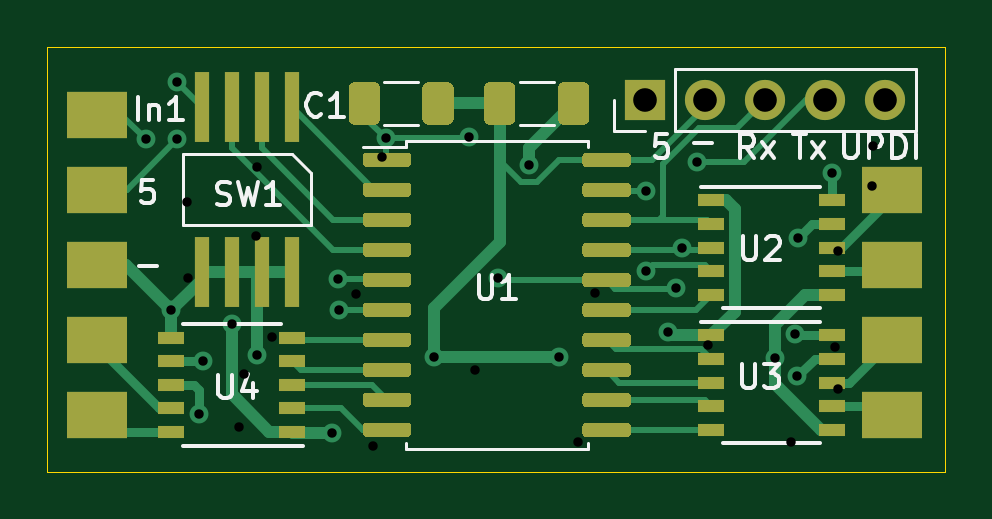
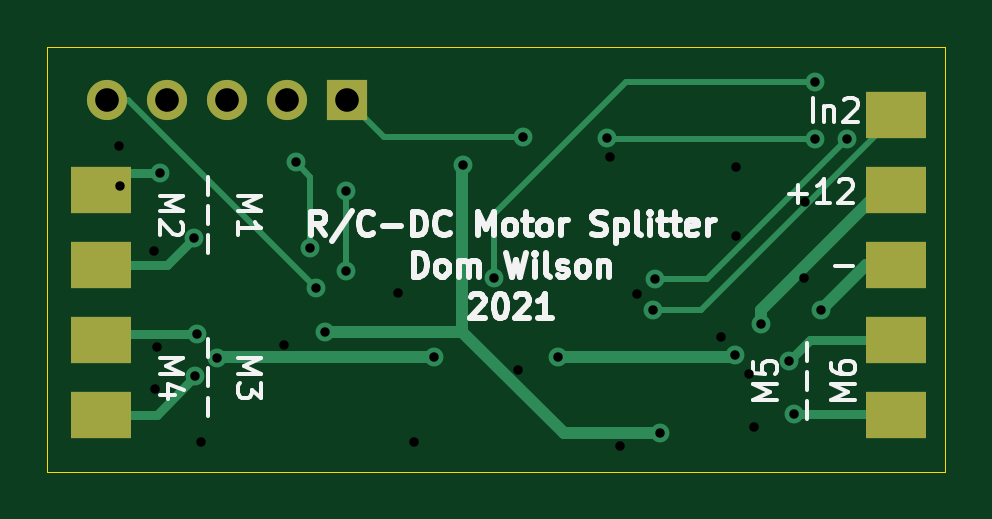
Circuit board: 12 layer files. Board 38.0 x 18.0 mm.
- bottom_copper: RC-DC-Motor_Splitter-B_Cu.gbr (5128 bytes)
- bottom_mask: RC-DC-Motor_Splitter-B_Mask.gbr (1023 bytes)
- paste: RC-DC-Motor_Splitter-B_Paste.gbr (810 bytes)
- bottom_silk: RC-DC-Motor_Splitter-B_SilkS.gbr (13395 bytes)
- outline: RC-DC-Motor_Splitter-Edge_Cuts.gbr (697 bytes)
- top_copper: RC-DC-Motor_Splitter-F_Cu.gbr (22938 bytes)
- top_mask: RC-DC-Motor_Splitter-F_Mask.gbr (10260 bytes)
- paste: RC-DC-Motor_Splitter-F_Paste.gbr (9400 bytes)
- top_silk: RC-DC-Motor_Splitter-F_SilkS.gbr (8296 bytes)
- drill: RC-DC-Motor_Splitter-NPTH.drl (269 bytes)
- drill: RC-DC-Motor_Splitter-PTH.drl (803 bytes)
- drill: RC-DC-Motor_Splitter.drl (516 bytes)

=== bottom_copper: RC-DC-Motor_Splitter-B_Cu.gbr ===
%TF.GenerationSoftware,KiCad,Pcbnew,(5.1.9)-1*%
%TF.CreationDate,2021-01-25T19:02:33+00:00*%
%TF.ProjectId,RC-DC-Motor_Splitter,52432d44-432d-44d6-9f74-6f725f53706c,rev?*%
%TF.SameCoordinates,Original*%
%TF.FileFunction,Copper,L2,Bot*%
%TF.FilePolarity,Positive*%
%FSLAX46Y46*%
G04 Gerber Fmt 4.6, Leading zero omitted, Abs format (unit mm)*
G04 Created by KiCad (PCBNEW (5.1.9)-1) date 2021-01-25 19:02:33*
%MOMM*%
%LPD*%
G01*
G04 APERTURE LIST*
%TA.AperFunction,ComponentPad*%
%ADD10O,1.700000X1.700000*%
%TD*%
%TA.AperFunction,ComponentPad*%
%ADD11R,1.700000X1.700000*%
%TD*%
%TA.AperFunction,SMDPad,CuDef*%
%ADD12R,2.540000X2.000000*%
%TD*%
%TA.AperFunction,ViaPad*%
%ADD13C,0.800000*%
%TD*%
%TA.AperFunction,Conductor*%
%ADD14C,0.500000*%
%TD*%
%TA.AperFunction,Conductor*%
%ADD15C,0.250000*%
%TD*%
%TA.AperFunction,Conductor*%
%ADD16C,0.400000*%
%TD*%
G04 APERTURE END LIST*
D10*
%TO.P,J1,5*%
%TO.N,UPDI*%
X126290400Y-78831000D03*
%TO.P,J1,4*%
%TO.N,Motor1_In2*%
X123750400Y-78831000D03*
%TO.P,J1,3*%
%TO.N,Motor1_In1*%
X121210400Y-78831000D03*
%TO.P,J1,2*%
%TO.N,GND*%
X118670400Y-78831000D03*
D11*
%TO.P,J1,1*%
%TO.N,+5V*%
X116130400Y-78831000D03*
%TD*%
D12*
%TO.P,J6,1*%
%TO.N,RC_IN1*%
X92915000Y-79460000D03*
%TD*%
%TO.P,J10,2*%
%TO.N,GND*%
X92915000Y-85810000D03*
%TO.P,J10,1*%
%TO.N,+12V*%
X92915000Y-82635000D03*
%TD*%
%TO.P,J7,2*%
%TO.N,Net-(J7-Pad2)*%
X126570000Y-85810000D03*
%TO.P,J7,1*%
%TO.N,Net-(J7-Pad1)*%
X126570000Y-82635000D03*
%TD*%
%TO.P,J2,2*%
%TO.N,Net-(J2-Pad2)*%
X126570000Y-92160000D03*
%TO.P,J2,1*%
%TO.N,Net-(J2-Pad1)*%
X126570000Y-88985000D03*
%TD*%
%TO.P,J8,2*%
%TO.N,Net-(J8-Pad2)*%
X92915000Y-88985000D03*
%TO.P,J8,1*%
%TO.N,Net-(J8-Pad1)*%
X92915000Y-92160000D03*
%TD*%
D13*
%TO.N,GND*%
X107215200Y-89721600D03*
X96080000Y-87725000D03*
X99720400Y-89648600D03*
X112476280Y-89717880D03*
X121630599Y-89738359D03*
%TO.N,+5V*%
X96316800Y-80504600D03*
X105156000Y-80453800D03*
X108689140Y-80383380D03*
%TO.N,UPDI*%
X117449600Y-86803800D03*
X96330400Y-78081000D03*
X109921040Y-86365080D03*
%TO.N,Net-(J2-Pad2)*%
X122582200Y-90534400D03*
%TO.N,Net-(J2-Pad1)*%
X122480600Y-88756400D03*
%TO.N,RC_IN1*%
X103174800Y-87718200D03*
%TO.N,RC_IN2*%
X94996000Y-80504600D03*
X103124000Y-86397400D03*
%TO.N,+12V*%
X117095800Y-88650001D03*
X102897200Y-92947400D03*
X98630000Y-88299200D03*
X111216440Y-81569560D03*
%TO.N,Motor1_In2*%
X117703600Y-85094990D03*
X118313200Y-81469800D03*
%TO.N,Motor2_In1*%
X116179600Y-86092600D03*
X116179600Y-82689000D03*
%TO.N,Net-(J8-Pad2)*%
X97436200Y-89874000D03*
%TO.N,Net-(J8-Pad1)*%
X97230002Y-92109200D03*
%TO.N,Net-(J7-Pad2)*%
X122607600Y-84667000D03*
%TO.N,Net-(J7-Pad1)*%
X124055400Y-81923800D03*
%TD*%
D14*
%TO.N,GND*%
X94165000Y-85810000D02*
X96080000Y-87725000D01*
X92915000Y-85810000D02*
X94165000Y-85810000D01*
X99793400Y-89721600D02*
X99720400Y-89648600D01*
X107215200Y-89721600D02*
X99793400Y-89721600D01*
X121610120Y-89717880D02*
X121630599Y-89738359D01*
X112476280Y-89717880D02*
X121610120Y-89717880D01*
D15*
%TO.N,+5V*%
X105105200Y-80504600D02*
X105156000Y-80453800D01*
X96316800Y-80504600D02*
X105105200Y-80504600D01*
X114578020Y-80383380D02*
X116130400Y-78831000D01*
X108689140Y-80383380D02*
X114578020Y-80383380D01*
%TO.N,UPDI*%
X125422400Y-78831000D02*
X126290400Y-78831000D01*
X117449600Y-86803800D02*
X125422400Y-78831000D01*
X96330400Y-78081000D02*
X104330400Y-78081000D01*
X109921040Y-83671640D02*
X104330400Y-78081000D01*
X109921040Y-86365080D02*
X109921040Y-83671640D01*
D16*
%TO.N,Net-(J2-Pad2)*%
X124207800Y-92160000D02*
X126570000Y-92160000D01*
X122582200Y-90534400D02*
X124207800Y-92160000D01*
%TO.N,Net-(J2-Pad1)*%
X126341400Y-88756400D02*
X126570000Y-88985000D01*
X122480600Y-88756400D02*
X126341400Y-88756400D01*
%TO.N,RC_IN1*%
X92915000Y-79460000D02*
X92889600Y-79485400D01*
X92889600Y-79485400D02*
X93423000Y-79485400D01*
D15*
X101173200Y-87718200D02*
X103174800Y-87718200D01*
X92915000Y-79460000D02*
X101173200Y-87718200D01*
%TO.N,RC_IN2*%
X100888800Y-86397400D02*
X103124000Y-86397400D01*
X94996000Y-80504600D02*
X100888800Y-86397400D01*
D14*
%TO.N,+12V*%
X117095800Y-88650001D02*
X111258599Y-88650001D01*
X106961200Y-92947400D02*
X102897200Y-92947400D01*
X111258599Y-88650001D02*
X106961200Y-92947400D01*
X93531485Y-82635000D02*
X92915000Y-82635000D01*
X98630000Y-87733515D02*
X93531485Y-82635000D01*
X98630000Y-88299200D02*
X98630000Y-87733515D01*
X111258599Y-81611719D02*
X111216440Y-81569560D01*
X111258599Y-88650001D02*
X111258599Y-81611719D01*
D15*
%TO.N,Motor1_In2*%
X117703600Y-82079400D02*
X118313200Y-81469800D01*
X117703600Y-85094990D02*
X117703600Y-82079400D01*
%TO.N,Motor2_In1*%
X116179600Y-86092600D02*
X116179600Y-82689000D01*
D16*
%TO.N,Net-(J8-Pad2)*%
X96547200Y-88985000D02*
X92915000Y-88985000D01*
X97436200Y-89874000D02*
X96547200Y-88985000D01*
%TO.N,Net-(J8-Pad1)*%
X92965800Y-92109200D02*
X92915000Y-92160000D01*
X97230002Y-92109200D02*
X92965800Y-92109200D01*
%TO.N,Net-(J7-Pad2)*%
X123750600Y-85810000D02*
X126570000Y-85810000D01*
X122607600Y-84667000D02*
X123750600Y-85810000D01*
%TO.N,Net-(J7-Pad1)*%
X125858800Y-81923800D02*
X126570000Y-82635000D01*
X124055400Y-81923800D02*
X125858800Y-81923800D01*
%TD*%
M02*

=== bottom_mask: RC-DC-Motor_Splitter-B_Mask.gbr ===
%TF.GenerationSoftware,KiCad,Pcbnew,(5.1.9)-1*%
%TF.CreationDate,2021-01-25T19:02:33+00:00*%
%TF.ProjectId,RC-DC-Motor_Splitter,52432d44-432d-44d6-9f74-6f725f53706c,rev?*%
%TF.SameCoordinates,Original*%
%TF.FileFunction,Soldermask,Bot*%
%TF.FilePolarity,Negative*%
%FSLAX46Y46*%
G04 Gerber Fmt 4.6, Leading zero omitted, Abs format (unit mm)*
G04 Created by KiCad (PCBNEW (5.1.9)-1) date 2021-01-25 19:02:33*
%MOMM*%
%LPD*%
G01*
G04 APERTURE LIST*
%ADD10O,1.700000X1.700000*%
%ADD11R,1.700000X1.700000*%
%ADD12R,2.540000X2.000000*%
G04 APERTURE END LIST*
D10*
%TO.C,J1*%
X126290400Y-78831000D03*
X123750400Y-78831000D03*
X121210400Y-78831000D03*
X118670400Y-78831000D03*
D11*
X116130400Y-78831000D03*
%TD*%
D12*
%TO.C,J6*%
X92915000Y-79460000D03*
%TD*%
%TO.C,J10*%
X92915000Y-85810000D03*
X92915000Y-82635000D03*
%TD*%
%TO.C,J7*%
X126570000Y-85810000D03*
X126570000Y-82635000D03*
%TD*%
%TO.C,J2*%
X126570000Y-92160000D03*
X126570000Y-88985000D03*
%TD*%
%TO.C,J8*%
X92915000Y-88985000D03*
X92915000Y-92160000D03*
%TD*%
M02*

=== paste: RC-DC-Motor_Splitter-B_Paste.gbr ===
%TF.GenerationSoftware,KiCad,Pcbnew,(5.1.9)-1*%
%TF.CreationDate,2021-01-23T19:14:43+00:00*%
%TF.ProjectId,RC-DC-Motor_Splitter,52432d44-432d-44d6-9f74-6f725f53706c,rev?*%
%TF.SameCoordinates,Original*%
%TF.FileFunction,Paste,Bot*%
%TF.FilePolarity,Positive*%
%FSLAX46Y46*%
G04 Gerber Fmt 4.6, Leading zero omitted, Abs format (unit mm)*
G04 Created by KiCad (PCBNEW (5.1.9)-1) date 2021-01-23 19:14:43*
%MOMM*%
%LPD*%
G01*
G04 APERTURE LIST*
%ADD10R,2.540000X2.000000*%
G04 APERTURE END LIST*
D10*
%TO.C,J6*%
X94615000Y-80010000D03*
%TD*%
%TO.C,J10*%
X94615000Y-86360000D03*
X94615000Y-83185000D03*
%TD*%
%TO.C,J7*%
X128270000Y-86360000D03*
X128270000Y-83185000D03*
%TD*%
%TO.C,J2*%
X128270000Y-92710000D03*
X128270000Y-89535000D03*
%TD*%
%TO.C,J8*%
X94615000Y-89535000D03*
X94615000Y-92710000D03*
%TD*%
M02*

=== bottom_silk: RC-DC-Motor_Splitter-B_SilkS.gbr (13395 bytes, source omitted) ===
=== outline: RC-DC-Motor_Splitter-Edge_Cuts.gbr ===
%TF.GenerationSoftware,KiCad,Pcbnew,(5.1.9)-1*%
%TF.CreationDate,2021-01-25T19:02:33+00:00*%
%TF.ProjectId,RC-DC-Motor_Splitter,52432d44-432d-44d6-9f74-6f725f53706c,rev?*%
%TF.SameCoordinates,Original*%
%TF.FileFunction,Profile,NP*%
%FSLAX46Y46*%
G04 Gerber Fmt 4.6, Leading zero omitted, Abs format (unit mm)*
G04 Created by KiCad (PCBNEW (5.1.9)-1) date 2021-01-25 19:02:33*
%MOMM*%
%LPD*%
G01*
G04 APERTURE LIST*
%TA.AperFunction,Profile*%
%ADD10C,0.050000*%
%TD*%
G04 APERTURE END LIST*
D10*
X128830400Y-76581000D02*
X90830400Y-76581000D01*
X128830400Y-94581000D02*
X128830400Y-76581000D01*
X90830400Y-94581000D02*
X128830400Y-94581000D01*
X90830400Y-76581000D02*
X90830400Y-94581000D01*
M02*

=== top_copper: RC-DC-Motor_Splitter-F_Cu.gbr (22938 bytes, source omitted) ===
=== top_mask: RC-DC-Motor_Splitter-F_Mask.gbr (10260 bytes, source omitted) ===
=== paste: RC-DC-Motor_Splitter-F_Paste.gbr (9400 bytes, source omitted) ===
=== top_silk: RC-DC-Motor_Splitter-F_SilkS.gbr (8296 bytes, source omitted) ===
=== drill: RC-DC-Motor_Splitter-NPTH.drl ===
M48
; DRILL file {KiCad (5.1.9)-1} date 01/25/21 19:02:26
; FORMAT={-:-/ absolute / inch / decimal}
; #@! TF.CreationDate,2021-01-25T19:02:26+00:00
; #@! TF.GenerationSoftware,Kicad,Pcbnew,(5.1.9)-1
; #@! TF.FileFunction,NonPlated,1,2,NPTH
FMAT,2
INCH
%
G90
G05
T0
M30

=== drill: RC-DC-Motor_Splitter-PTH.drl ===
M48
; DRILL file {KiCad (5.1.9)-1} date 01/25/21 19:02:26
; FORMAT={-:-/ absolute / inch / decimal}
; #@! TF.CreationDate,2021-01-25T19:02:26+00:00
; #@! TF.GenerationSoftware,Kicad,Pcbnew,(5.1.9)-1
; #@! TF.FileFunction,Plated,1,2,PTH
FMAT,2
INCH
T1C0.0157
T2C0.0394
%
G90
G05
T1
X3.74Y-3.1695
X3.7827Y-3.4537
X3.792Y-3.1695
X3.7925Y-3.0741
X3.828Y-3.6263
X3.8361Y-3.5383
X3.8831Y-3.4763
X3.926Y-3.5295
X4.0511Y-3.6593
X4.06Y-3.4015
X4.062Y-3.4535
X4.14Y-3.1675
X4.2211Y-3.5323
X4.2791Y-3.1647
X4.3276Y-3.4002
X4.3786Y-3.2114
X4.4282Y-3.5322
X4.574Y-3.2555
X4.574Y-3.3895
X4.6101Y-3.4902
X4.624Y-3.4175
X4.634Y-3.3502
X4.658Y-3.2075
X4.7886Y-3.533
X4.8221Y-3.4943
X4.8261Y-3.5643
X4.8271Y-3.3333
X4.8841Y-3.2253
T2
X4.5721Y-3.1036
X4.6721Y-3.1036
X4.7721Y-3.1036
X4.8721Y-3.1036
X4.9721Y-3.1036
T0
M30

=== drill: RC-DC-Motor_Splitter.drl ===
M48
; DRILL file {KiCad (5.1.9)-1} date 01/23/21 19:14:40
; FORMAT={-:-/ absolute / inch / decimal}
; #@! TF.CreationDate,2021-01-23T19:14:40+00:00
; #@! TF.GenerationSoftware,Kicad,Pcbnew,(5.1.9)-1
FMAT,2
INCH
T1C0.0157
%
G90
G05
T1
X3.809Y-3.274
X3.811Y-3.4
X3.8949Y-3.648
X3.903Y-3.56
X3.924Y-3.33
X3.925Y-3.215
X3.95Y-3.498
X4.09Y-3.427
X4.118Y-3.681
X4.134Y-3.199
X4.288Y-3.554
X4.461Y-3.673
X4.488Y-3.426
X4.677Y-3.5118
X4.816Y-3.673
X4.889Y-3.516
X4.893Y-3.586
X4.894Y-3.355
X4.951Y-3.247
X4.952Y-3.18
T0
M30
